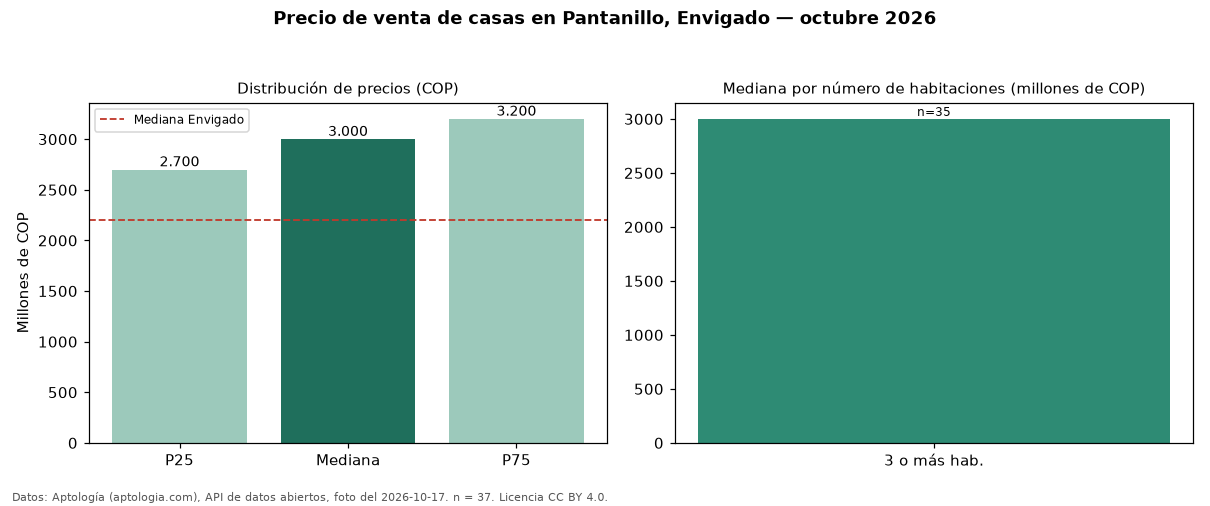

Data behind this chart, as committed beside it:
seccion, metrica, valor_cop, n
precio, p25, 2700000000, 37
precio, mediana, 3000000000, 37
precio, p75, 3200000000, 37
precio, minimo, 1425000000, 37
precio, maximo, 5000000000, 37
parqueadero, avisos_con_parqueadero, 36, 37
parqueadero, mediana_con_parqueadero, 3025000000, 36
habitaciones, 3+, 3000000000, 35
ciudad, mediana_ciudad, 2200000000, 
fuente, fecha_foto, 2026-10-17, 
fuente, atribucion, https://www.aptologia.com/casas-en-venta…, 
